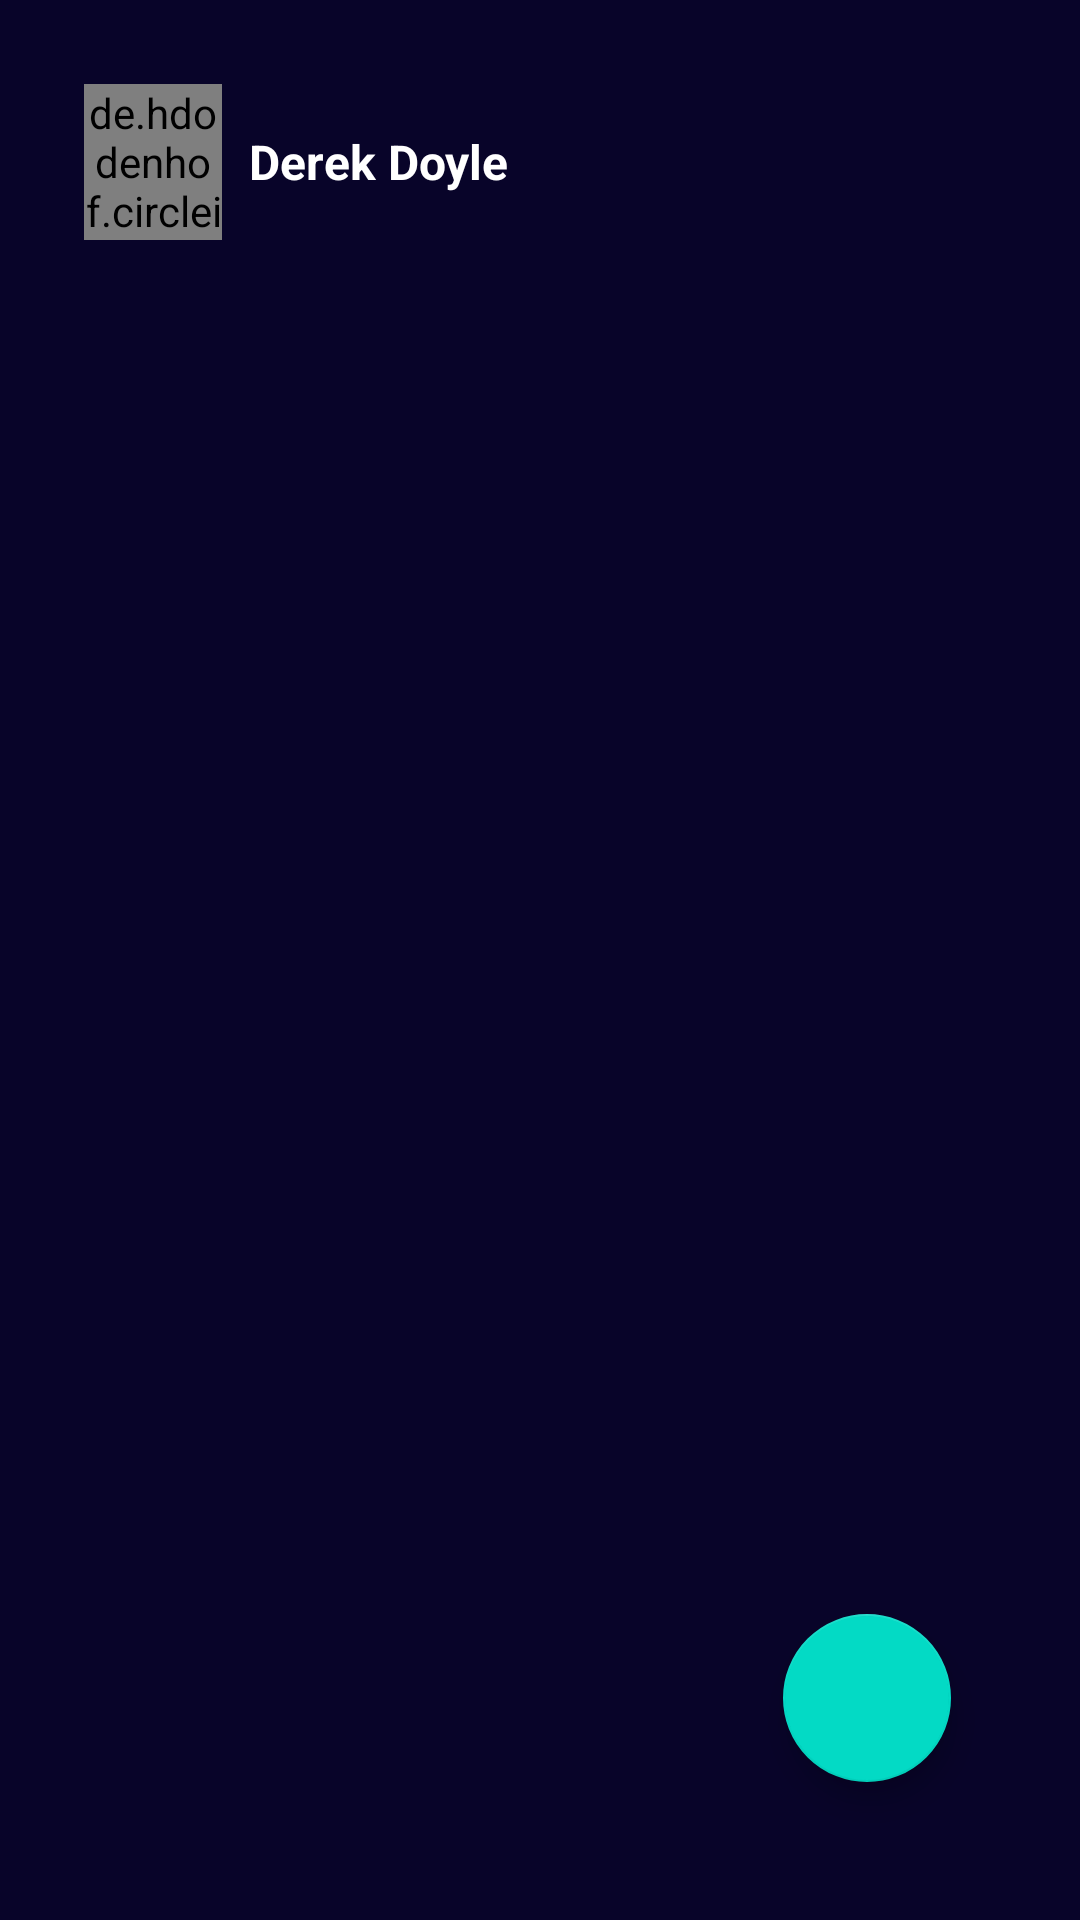

Write the Android layout XML for this screen, with the resource values it uses.
<!-- AndroidManifest.xml: application theme Theme.UpscZindabaad -->
<!-- res/layout/fragment_my_post.xml -->
<?xml version="1.0" encoding="utf-8"?>
<RelativeLayout xmlns:android="http://schemas.android.com/apk/res/android"
    xmlns:app="http://schemas.android.com/apk/res-auto"
    xmlns:tools="http://schemas.android.com/tools"
    android:layout_width="match_parent"
    android:layout_height="match_parent"
    android:background="#080429"
  android:padding="8dp"
    tools:context=".myPost">

    <LinearLayout

        android:layout_width="match_parent"
        android:layout_marginTop="20dp"
        android:layout_height="wrap_content"
        android:orientation="vertical">
    <LinearLayout

        android:layout_width="match_parent"
        android:layout_height="wrap_content"
        android:orientation="horizontal">

        <de.hdodenhof.circleimageview.CircleImageView
            android:layout_width="46dp"
            android:layout_height="52dp"
            android:src="@drawable/userimage"
            android:layout_marginLeft="20dp"
            android:id="@+id/userimagemypost"/>

        <TextView
            android:id="@+id/usernamemypost"
            android:layout_width="wrap_content"
            android:layout_height="wrap_content"
            android:text="Derek Doyle"
            android:layout_gravity="center_vertical"
            android:layout_marginLeft="9dp"
            android:textColor="@color/white"
            android:textSize="16sp"
            android:textStyle="bold"/>
    </LinearLayout>
        <androidx.recyclerview.widget.RecyclerView
            android:layout_width="match_parent"
            android:layout_marginTop="23dp"
            android:layout_height="wrap_content"
            android:id="@+id/mypostrecv"/>
    </LinearLayout>
    
    <com.google.android.material.floatingactionbutton.FloatingActionButton
        android:layout_width="124dp"
        android:layout_height="75dp"

        android:layout_alignParentEnd="true"
        android:layout_alignParentRight="true"
        android:layout_alignParentBottom="true"
android:id="@+id/imagepost"
        android:layout_marginEnd="35dp"
        android:layout_marginRight="35dp"
        android:layout_marginBottom="38dp"
        android:src="@drawable/ic_baseline_add_24"/>





</RelativeLayout>
<!-- resources referenced by this layout -->
<resources>
  <color name="white">#FFFFFFFF</color>
  <!-- drawable userimage: png bitmap (drawable, 13638 bytes) -->
  <style name="Theme.UpscZindabaad" parent="Theme.MaterialComponents.DayNight.NoActionBar">
          
          <item name="colorPrimary">@color/purple_500</item>
          <item name="colorPrimaryVariant">@color/purple_700</item>
          <item name="colorOnPrimary">@color/white</item>
          
          <item name="colorSecondary">@color/teal_200</item>
          <item name="colorSecondaryVariant">@color/teal_700</item>
          <item name="colorOnSecondary">@color/black</item>
          
          <item name="android:statusBarColor" tools:targetApi="l">?attr/colorPrimaryVariant</item>
  
          <item name="android:windowActivityTransitions">true</item>
          
      </style>
  <color name="purple_500">#15AFC2</color>
  <color name="purple_700">#FF3700B3</color>
  <color name="teal_200">#FF03DAC5</color>
  <color name="teal_700">#FF018786</color>
  <color name="black">#FF000000</color>
</resources>
